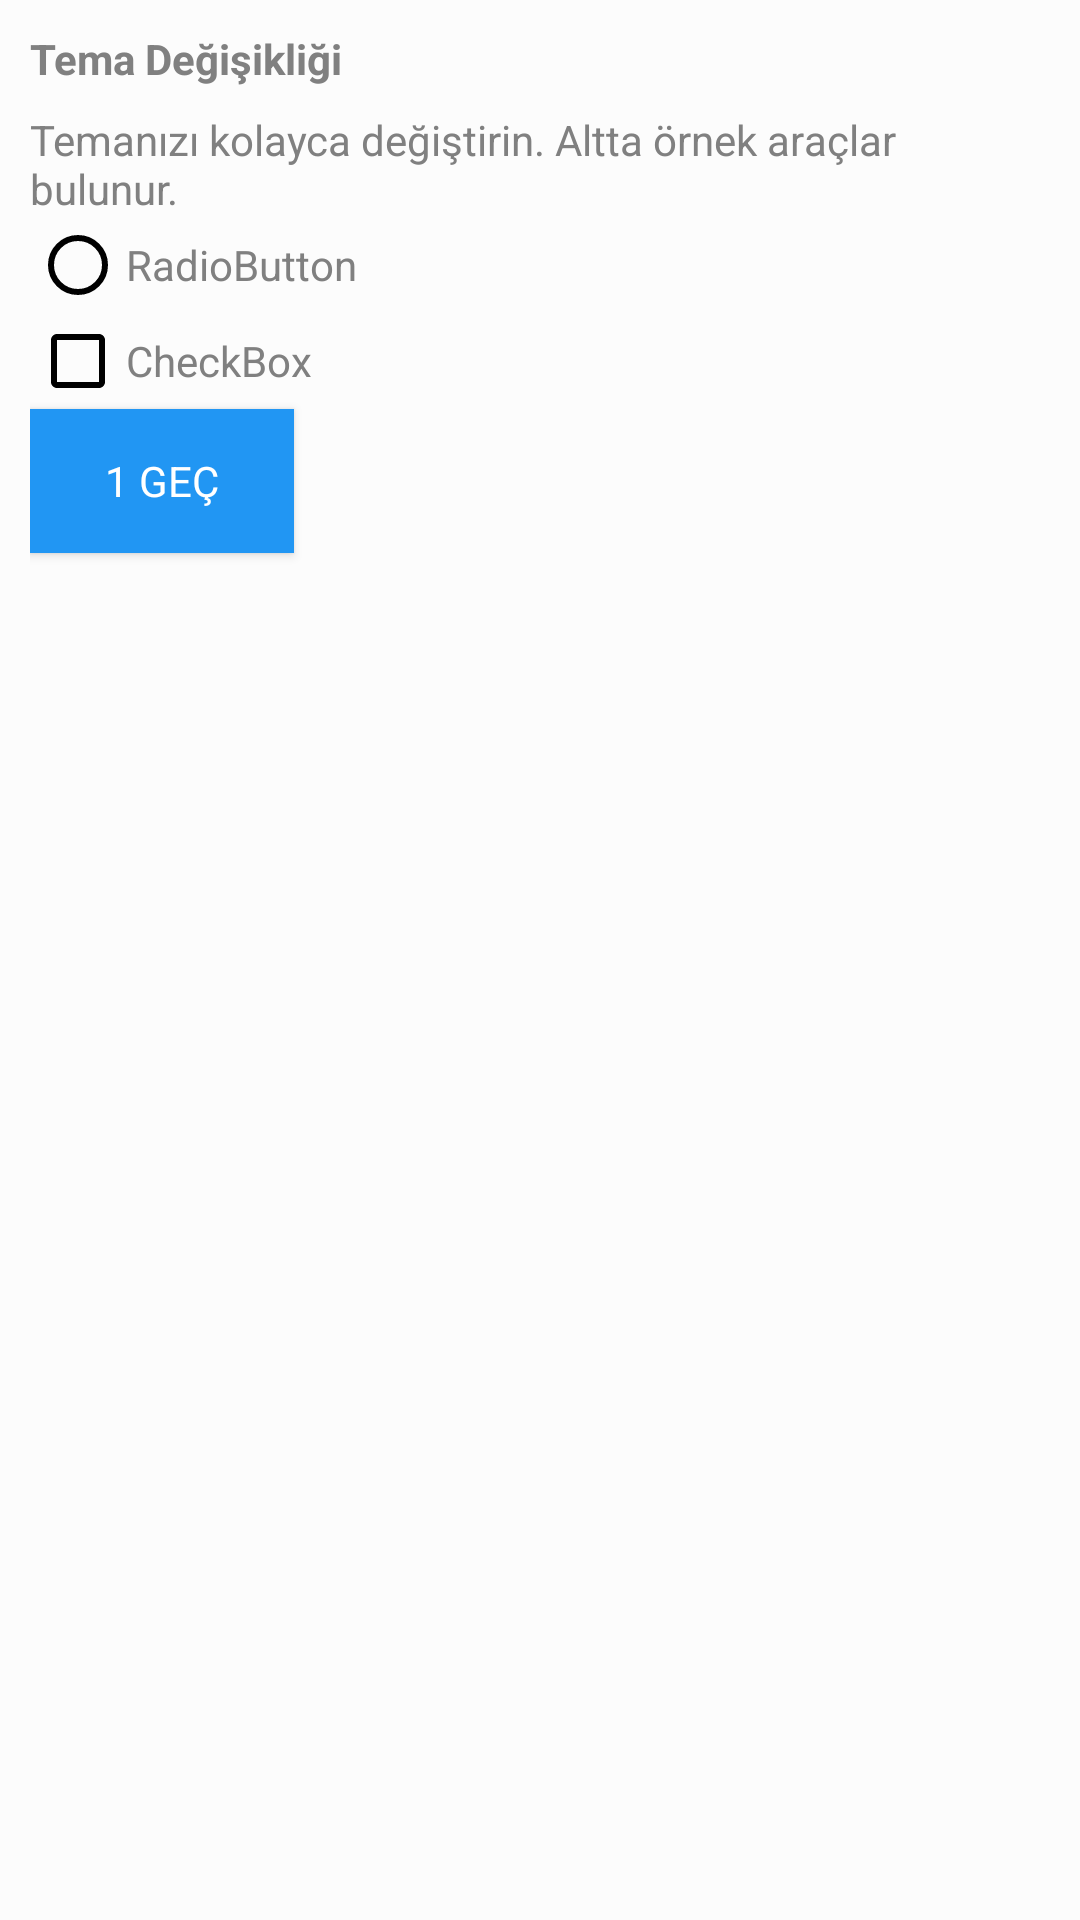

The Android layout XML behind this screen, and the referenced resources:
<!-- AndroidManifest.xml: application theme AppTheme -->
<!-- res/layout/activity_deneme.xml -->
<?xml version="1.0" encoding="utf-8"?>
<androidx.constraintlayout.widget.ConstraintLayout xmlns:android="http://schemas.android.com/apk/res/android"
    xmlns:app="http://schemas.android.com/apk/res-auto"
    xmlns:tools="http://schemas.android.com/tools"
    android:layout_width="match_parent"
    android:layout_height="match_parent"
    tools:context=".Deneme"
    android:background="?attr/backgroundcolor">

    <LinearLayout
        android:layout_width="match_parent"
        android:layout_height="match_parent"
        android:orientation="vertical"
        android:padding="10dp"
        >

        <TextView
            android:layout_width="wrap_content"
            android:layout_height="wrap_content"
            android:text="Tema Değişikliği"
            android:textColor="?attr/textcolor"
            android:textStyle="bold" />

        <TextView
            android:layout_width="wrap_content"
            android:layout_height="wrap_content"
            android:layout_marginTop="8dp"
            android:text="Temanızı kolayca değiştirin. Altta örnek araçlar bulunur."
            android:textColor="?attr/textcolor" />
        <RadioButton
            android:textColor="?attr/textcolor"
            android:id="@+id/radioButton"
            android:layout_width="wrap_content"
            android:layout_height="wrap_content"
            android:buttonTint="?attr/tintcolor"
            android:text="RadioButton" />
        <CheckBox
            android:textColor="?attr/textcolor"
            android:layout_width="wrap_content"
            android:layout_height="wrap_content"
            android:text="CheckBox"
            android:buttonTint="?attr/tintcolor"/>
        <Button
            android:id="@+id/button"
            android:hint="1 GEÇ"
            android:layout_width="wrap_content"
            android:layout_height="wrap_content"
            android:textColorHint="?attr/buttontextcolor"
            android:background="?attr/buttoncolor"
            style="@style/darkTheme"
            />
        <LinearLayout
            android:layout_width="match_parent"
            android:layout_height="match_parent"
            android:orientation="vertical"
            android:padding="10dp">


        </LinearLayout>






    </LinearLayout>

</androidx.constraintlayout.widget.ConstraintLayout>
<!-- resources referenced by this layout -->
<resources>
  <style name="darkTheme" parent="Theme.AppCompat.Light.DarkActionBar">
          
          <item name="colorPrimary">#212121</item>
          <item name="colorPrimaryDark">#000000</item>
          <item name="colorAccent">@color/colorAccent</item>
          <item name="backgroundcolor">#303030</item>
          <item name="cardbackground">#424242</item>
          <item name="textcolor">#ffffff</item>
          <item name="buttontextcolor">#ffffff</item>
          <item name="tintcolor">#ffffff</item>
          <item name="buttoncolor">#2196f3</item>
      </style>
  <style name="AppTheme" parent="Theme.AppCompat.Light.DarkActionBar">
          
          <item name="colorPrimary">#2196f3</item>
          <item name="colorPrimaryDark">#1976d2</item>
          <item name="colorAccent">@color/colorAccent</item>
          <item name="backgroundcolor">#fcfcfc</item>
          <item name="cardbackground">#ffffff</item>
          <item name="textcolor">#808080</item>
          <item name="buttontextcolor">#ffffff</item>
          <item name="tintcolor">#000000</item>
          <item name="buttoncolor">#2196f3</item>
      </style>
  <!-- not gathered from this repository: default colours our renderer supplied (Android Studio template values) -->
  <color name="colorAccent">#FF03DAC5</color>
</resources>
